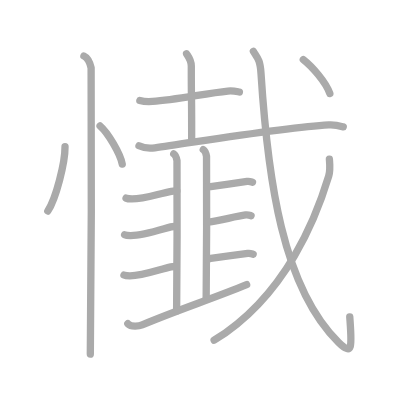
t = 0.00 s
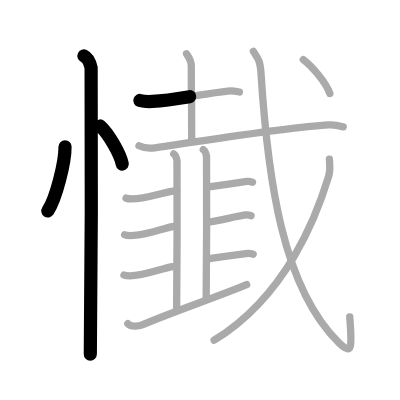
t = 3.50 s
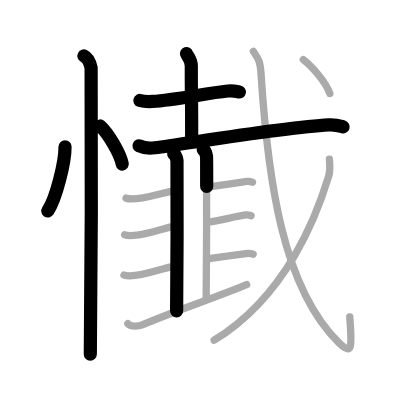
t = 7.25 s
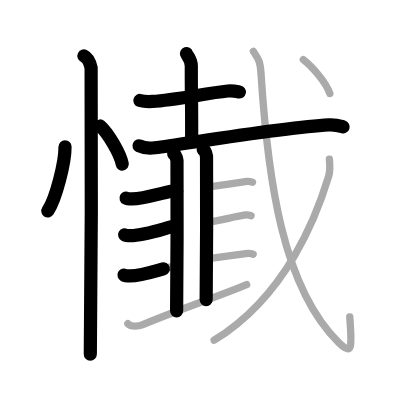
t = 10.75 s
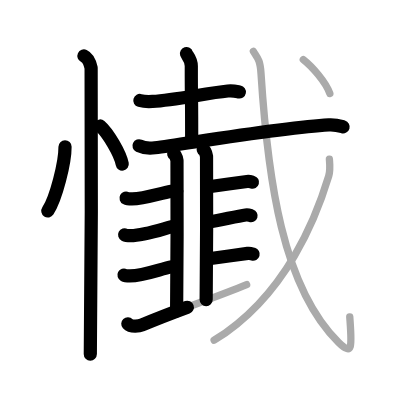
t = 14.50 s
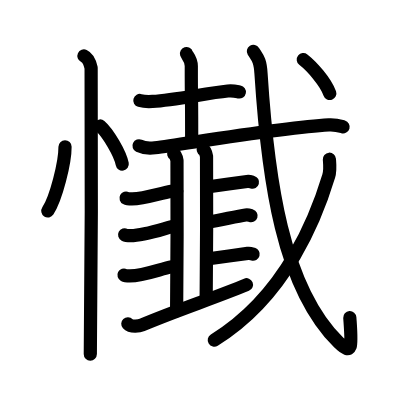
t = 18.00 s

The animated SVG that drew these frames (rendered in a browser with its animation timeline set to each time). Animation: 18 SMIL elements (animate=18); one cycle of 18.00 s.

<?xml version="1.0" standalone="no"?>
<!DOCTYPE svg PUBLIC "-//W3C//DTD SVG 1.1//EN"   "http://www.w3.org/Graphics/SVG/1.1/DTD/svg11.dtd">
<svg width="400px" height="400px"  version="1.1" xmlns="http://www.w3.org/2000/svg">
  <defs>
    <marker id="Triangle" viewBox="0 0 10 10" refX="0" refY="5" markerUnits="strokeWidth" markerWidth="3" style="stroke-opacity:0%;fill:#aaaaaa;" markerHeight="2" orient="auto">
      <path d="M 0 0 L 10 5 L 0 10 z" />
    </marker>
    
    <marker id="Arrow" viewBox="0 0 10 10" refX="5" refY="5" markerUnits="strokeWidth" markerWidth="1.8" style="stroke-opacity:0%;fill:#770000;" markerHeight="2" orient="auto">
      <path d="M 0 4 L 6 4 L 4 1 L 10 5 L 4 9 L 6 6 L 0 6 z" />
        <circle cx="5" cy="5" r="5" />
      </marker>
    
    <marker id="TriangleRed" viewBox="0 0 10 10" refX="0" refY="5" markerUnits="strokeWidth" markerWidth="3" style="stroke-opacity:0%;fill:#CC0000;" markerHeight="2" orient="auto">
      <path d="M 0 0 L 10 5 L 0 10 z" />
    </marker>
    
    <marker id="ArrowRed" viewBox="0 0 10 10" refX="5" refY="5" markerUnits="strokeWidth" markerWidth="1.8" style="stroke-opacity:0%;fill:#CC0000;" markerHeight="2" orient="auto">
      <path d="M 0 4 L 6 4 L 4 1 L 10 5 L 4 9 L 6 6 L 0 6 z" />
        <circle cx="5" cy="5" r="5" />
      </marker>
    
  </defs>
  
  <path style="fill:#ffffff; fill-opacity:100%; fill-rule:evenodd; stroke-width:0;" d="M 0 0 L 400px 0 L 400px 400px L 0 400px L 0 0" />

  <g transform="scale(3.6697247706422 3.6697247706422)">
<path style="fill:none; fill-opacity:0%; fill-rule:evenodd; stroke:#aaaaaa; stroke-opacity:100%; stroke-width: 1.5pt; stroke-linejoin:round; stroke-linecap:round;" d="M17.72 40c0.03 4.31-2.47 14.14-4.69 17.5"></path>
<path style="fill:none; fill-opacity:0%; fill-rule:evenodd; stroke:#aaaaaa; stroke-opacity:100%; stroke-width: 1.5pt; stroke-linejoin:round; stroke-linecap:round;" d="M27.27 34.33c2.13 1.83 5.51 7.53 6.04 10.38"></path>
<path style="fill:none; fill-opacity:0%; fill-rule:evenodd; stroke:#aaaaaa; stroke-opacity:100%; stroke-width: 1.5pt; stroke-linejoin:round; stroke-linecap:round;" d="M22.87 15.25c1.09 0.5 1.74 2.25 1.96 3.25c0.22 1 0 71.75-0.22 78"></path>
<path style="fill:none; fill-opacity:0%; fill-rule:evenodd; stroke:#aaaaaa; stroke-opacity:100%; stroke-width: 1.5pt; stroke-linejoin:round; stroke-linecap:round;" d="M38.11 27.38c0.9 0.26 2.56 0.32 3.46 0.26c6.31-0.38 14.58-2.25 20.51-2.83c1.49-0.14 2.41 0.12 3.16 0.26"></path>
<path style="fill:none; fill-opacity:0%; fill-rule:evenodd; stroke:#aaaaaa; stroke-opacity:100%; stroke-width: 1.5pt; stroke-linejoin:round; stroke-linecap:round;" d="M50.82 14.62c0.09 0.29 1.31 1.52 1.31 3.39c0 12 0.1 4 0.1 19.86"></path>
<path style="fill:none; fill-opacity:0%; fill-rule:evenodd; stroke:#aaaaaa; stroke-opacity:100%; stroke-width: 1.5pt; stroke-linejoin:round; stroke-linecap:round;" d="M37.88 39.73c1.13 0.54 3.19 0.69 4.32 0.54c9.56-1.27 34.92-5.52 47.39-6.23c1.88-0.11 3 0.26 3.94 0.53"></path>
<path style="fill:none; fill-opacity:0%; fill-rule:evenodd; stroke:#aaaaaa; stroke-opacity:100%; stroke-width: 1.5pt; stroke-linejoin:round; stroke-linecap:round;" d="M47.34 41.91c0.49 0.29 0.79 1.3 0.89 1.88c0.1 0.58 0 37.32-0.1 40.93"></path>
<path style="fill:none; fill-opacity:0%; fill-rule:evenodd; stroke:#aaaaaa; stroke-opacity:100%; stroke-width: 1.5pt; stroke-linejoin:round; stroke-linecap:round;" d="M55.39 40.75c0.49 0.29 0.79 1.3 0.89 1.88c0.1 0.58 0 35.4-0.1 39.01"></path>
<path style="fill:none; fill-opacity:0%; fill-rule:evenodd; stroke:#aaaaaa; stroke-opacity:100%; stroke-width: 1.5pt; stroke-linejoin:round; stroke-linecap:round;" d="M34.35 53.99c0.43 0.22 1.21 0.22 1.63 0.22c3.47-0.01 7.27-1.46 10.72-2.09c0.7-0.13 1.04-0.08 1.49-0.08"></path>
<path style="fill:none; fill-opacity:0%; fill-rule:evenodd; stroke:#aaaaaa; stroke-opacity:100%; stroke-width: 1.5pt; stroke-linejoin:round; stroke-linecap:round;" d="M33.96 63.98c0.43 0.22 1.21 0.22 1.63 0.22c3.47-0.01 7.65-1.45 10.99-2.38c0.68-0.19 1.04-0.08 1.49-0.08"></path>
<path style="fill:none; fill-opacity:0%; fill-rule:evenodd; stroke:#aaaaaa; stroke-opacity:100%; stroke-width: 1.5pt; stroke-linejoin:round; stroke-linecap:round;" d="M33.78 74.96c0.43 0.22 1.21 0.22 1.63 0.22c3.47-0.01 7.78-1.67 11.17-2.46c0.7-0.16 1.04-0.08 1.49-0.08"></path>
<path style="fill:none; fill-opacity:0%; fill-rule:evenodd; stroke:#aaaaaa; stroke-opacity:100%; stroke-width: 1.5pt; stroke-linejoin:round; stroke-linecap:round;" d="M56.47 50.9c0.57 0 0.53-0.01 0.95-0.07c2.71-0.38 7.3-1.02 9.9-1.38c0.71-0.1 1.14 0.11 1.49 0.21"></path>
<path style="fill:none; fill-opacity:0%; fill-rule:evenodd; stroke:#aaaaaa; stroke-opacity:100%; stroke-width: 1.5pt; stroke-linejoin:round; stroke-linecap:round;" d="M56.36 60.52c0.57 0 0.53-0.01 0.95-0.07c2.72-0.38 7.03-1.52 9.62-1.88c0.71-0.1 1.14 0.1 1.49 0.21"></path>
<path style="fill:none; fill-opacity:0%; fill-rule:evenodd; stroke:#aaaaaa; stroke-opacity:100%; stroke-width: 1.5pt; stroke-linejoin:round; stroke-linecap:round;" d="M56.47 70.5c0.57 0 0.53-0.01 0.95-0.07c2.71-0.38 7.48-1.02 10.08-1.38c0.71-0.1 1.14 0.11 1.49 0.21"></path>
<path style="fill:none; fill-opacity:0%; fill-rule:evenodd; stroke:#aaaaaa; stroke-opacity:100%; stroke-width: 1.5pt; stroke-linejoin:round; stroke-linecap:round;" d="M34.83 88.22c0.93 1.01 3.2 0.62 3.91 0.32c10.12-4.24 18.94-7.05 28.47-10.97"></path>
<path style="fill:none; fill-opacity:0%; fill-rule:evenodd; stroke:#aaaaaa; stroke-opacity:100%; stroke-width: 1.5pt; stroke-linejoin:round; stroke-linecap:round;" d="M69.05 14c1.07 1.73 1.83 2.21 2.07 5.95c1.86 28.9 5.87 58.3 21.12 73.33c4.06 4 3.6 0.74 3.07-6.94"></path>
<path style="fill:none; fill-opacity:0%; fill-rule:evenodd; stroke:#aaaaaa; stroke-opacity:100%; stroke-width: 1.5pt; stroke-linejoin:round; stroke-linecap:round;" d="M89.76 43.39c0.09 1.15 0.31 2.98-0.19 4.61c-3.16 10.45-11.33 32.5-31.22 44.71"></path>
<path style="fill:none; fill-opacity:0%; fill-rule:evenodd; stroke:#aaaaaa; stroke-opacity:100%; stroke-width: 1.5pt; stroke-linejoin:round; stroke-linecap:round;" d="M82.65 16.25c2.36 1.85 6.13 6.08 7.23 9.25"></path>

<path style="fill:none; fill-opacity:0%; fill-rule:evenodd; stroke:#000000; stroke-opacity:100%; stroke-width: 2.7pt; stroke-linejoin:round; stroke-linecap:round;" d="M17.72 40c0.03 4.31-2.47 14.14-4.69 17.5" pathLength="100" stroke-dashoffset="100" stroke-dasharray="100 105"><animate id="dashAnim1" attributeName="stroke-dashoffset" from="100" to="0" dur="1s" calcMode="linear" fill="freeze"/></path>
<path style="fill:none; fill-opacity:0%; fill-rule:evenodd; stroke:#000000; stroke-opacity:100%; stroke-width: 2.7pt; stroke-linejoin:round; stroke-linecap:round;" d="M27.27 34.33c2.13 1.83 5.51 7.53 6.04 10.38" pathLength="100" stroke-dashoffset="100" stroke-dasharray="100 105"><animate id="dashAnim2" attributeName="stroke-dashoffset" from="100" to="0" dur="1s" calcMode="linear" begin="dashAnim1.end" fill="freeze"/></path>
<path style="fill:none; fill-opacity:0%; fill-rule:evenodd; stroke:#000000; stroke-opacity:100%; stroke-width: 2.7pt; stroke-linejoin:round; stroke-linecap:round;" d="M22.87 15.25c1.09 0.5 1.74 2.25 1.96 3.25c0.22 1 0 71.75-0.22 78" pathLength="100" stroke-dashoffset="100" stroke-dasharray="100 105"><animate id="dashAnim3" attributeName="stroke-dashoffset" from="100" to="0" dur="1s" calcMode="linear" begin="dashAnim2.end" fill="freeze"/></path>
<path style="fill:none; fill-opacity:0%; fill-rule:evenodd; stroke:#000000; stroke-opacity:100%; stroke-width: 2.7pt; stroke-linejoin:round; stroke-linecap:round;" d="M38.11 27.38c0.9 0.26 2.56 0.32 3.46 0.26c6.31-0.38 14.58-2.25 20.51-2.83c1.49-0.14 2.41 0.12 3.16 0.26" pathLength="100" stroke-dashoffset="100" stroke-dasharray="100 105"><animate id="dashAnim4" attributeName="stroke-dashoffset" from="100" to="0" dur="1s" calcMode="linear" begin="dashAnim3.end" fill="freeze"/></path>
<path style="fill:none; fill-opacity:0%; fill-rule:evenodd; stroke:#000000; stroke-opacity:100%; stroke-width: 2.7pt; stroke-linejoin:round; stroke-linecap:round;" d="M50.82 14.62c0.09 0.29 1.31 1.52 1.31 3.39c0 12 0.1 4 0.1 19.86" pathLength="100" stroke-dashoffset="100" stroke-dasharray="100 105"><animate id="dashAnim5" attributeName="stroke-dashoffset" from="100" to="0" dur="1s" calcMode="linear" begin="dashAnim4.end" fill="freeze"/></path>
<path style="fill:none; fill-opacity:0%; fill-rule:evenodd; stroke:#000000; stroke-opacity:100%; stroke-width: 2.7pt; stroke-linejoin:round; stroke-linecap:round;" d="M37.88 39.73c1.13 0.54 3.19 0.69 4.32 0.54c9.56-1.27 34.92-5.52 47.39-6.23c1.88-0.11 3 0.26 3.94 0.53" pathLength="100" stroke-dashoffset="100" stroke-dasharray="100 105"><animate id="dashAnim6" attributeName="stroke-dashoffset" from="100" to="0" dur="1s" calcMode="linear" begin="dashAnim5.end" fill="freeze"/></path>
<path style="fill:none; fill-opacity:0%; fill-rule:evenodd; stroke:#000000; stroke-opacity:100%; stroke-width: 2.7pt; stroke-linejoin:round; stroke-linecap:round;" d="M47.34 41.91c0.49 0.29 0.79 1.3 0.89 1.88c0.1 0.58 0 37.32-0.1 40.93" pathLength="100" stroke-dashoffset="100" stroke-dasharray="100 105"><animate id="dashAnim7" attributeName="stroke-dashoffset" from="100" to="0" dur="1s" calcMode="linear" begin="dashAnim6.end" fill="freeze"/></path>
<path style="fill:none; fill-opacity:0%; fill-rule:evenodd; stroke:#000000; stroke-opacity:100%; stroke-width: 2.7pt; stroke-linejoin:round; stroke-linecap:round;" d="M55.39 40.75c0.49 0.29 0.79 1.3 0.89 1.88c0.1 0.58 0 35.4-0.1 39.01" pathLength="100" stroke-dashoffset="100" stroke-dasharray="100 105"><animate id="dashAnim8" attributeName="stroke-dashoffset" from="100" to="0" dur="1s" calcMode="linear" begin="dashAnim7.end" fill="freeze"/></path>
<path style="fill:none; fill-opacity:0%; fill-rule:evenodd; stroke:#000000; stroke-opacity:100%; stroke-width: 2.7pt; stroke-linejoin:round; stroke-linecap:round;" d="M34.35 53.99c0.43 0.22 1.21 0.22 1.63 0.22c3.47-0.01 7.27-1.46 10.72-2.09c0.7-0.13 1.04-0.08 1.49-0.08" pathLength="100" stroke-dashoffset="100" stroke-dasharray="100 105"><animate id="dashAnim9" attributeName="stroke-dashoffset" from="100" to="0" dur="1s" calcMode="linear" begin="dashAnim8.end" fill="freeze"/></path>
<path style="fill:none; fill-opacity:0%; fill-rule:evenodd; stroke:#000000; stroke-opacity:100%; stroke-width: 2.7pt; stroke-linejoin:round; stroke-linecap:round;" d="M33.96 63.98c0.43 0.22 1.21 0.22 1.63 0.22c3.47-0.01 7.65-1.45 10.99-2.38c0.68-0.19 1.04-0.08 1.49-0.08" pathLength="100" stroke-dashoffset="100" stroke-dasharray="100 105"><animate id="dashAnim10" attributeName="stroke-dashoffset" from="100" to="0" dur="1s" calcMode="linear" begin="dashAnim9.end" fill="freeze"/></path>
<path style="fill:none; fill-opacity:0%; fill-rule:evenodd; stroke:#000000; stroke-opacity:100%; stroke-width: 2.7pt; stroke-linejoin:round; stroke-linecap:round;" d="M33.78 74.96c0.43 0.22 1.21 0.22 1.63 0.22c3.47-0.01 7.78-1.67 11.17-2.46c0.7-0.16 1.04-0.08 1.49-0.08" pathLength="100" stroke-dashoffset="100" stroke-dasharray="100 105"><animate id="dashAnim11" attributeName="stroke-dashoffset" from="100" to="0" dur="1s" calcMode="linear" begin="dashAnim10.end" fill="freeze"/></path>
<path style="fill:none; fill-opacity:0%; fill-rule:evenodd; stroke:#000000; stroke-opacity:100%; stroke-width: 2.7pt; stroke-linejoin:round; stroke-linecap:round;" d="M56.47 50.9c0.57 0 0.53-0.01 0.95-0.07c2.71-0.38 7.3-1.02 9.9-1.38c0.71-0.1 1.14 0.11 1.49 0.21" pathLength="100" stroke-dashoffset="100" stroke-dasharray="100 105"><animate id="dashAnim12" attributeName="stroke-dashoffset" from="100" to="0" dur="1s" calcMode="linear" begin="dashAnim11.end" fill="freeze"/></path>
<path style="fill:none; fill-opacity:0%; fill-rule:evenodd; stroke:#000000; stroke-opacity:100%; stroke-width: 2.7pt; stroke-linejoin:round; stroke-linecap:round;" d="M56.36 60.52c0.57 0 0.53-0.01 0.95-0.07c2.72-0.38 7.03-1.52 9.62-1.88c0.71-0.1 1.14 0.1 1.49 0.21" pathLength="100" stroke-dashoffset="100" stroke-dasharray="100 105"><animate id="dashAnim13" attributeName="stroke-dashoffset" from="100" to="0" dur="1s" calcMode="linear" begin="dashAnim12.end" fill="freeze"/></path>
<path style="fill:none; fill-opacity:0%; fill-rule:evenodd; stroke:#000000; stroke-opacity:100%; stroke-width: 2.7pt; stroke-linejoin:round; stroke-linecap:round;" d="M56.47 70.5c0.57 0 0.53-0.01 0.95-0.07c2.71-0.38 7.48-1.02 10.08-1.38c0.71-0.1 1.14 0.11 1.49 0.21" pathLength="100" stroke-dashoffset="100" stroke-dasharray="100 105"><animate id="dashAnim14" attributeName="stroke-dashoffset" from="100" to="0" dur="1s" calcMode="linear" begin="dashAnim13.end" fill="freeze"/></path>
<path style="fill:none; fill-opacity:0%; fill-rule:evenodd; stroke:#000000; stroke-opacity:100%; stroke-width: 2.7pt; stroke-linejoin:round; stroke-linecap:round;" d="M34.83 88.22c0.93 1.01 3.2 0.62 3.91 0.32c10.12-4.24 18.94-7.05 28.47-10.97" pathLength="100" stroke-dashoffset="100" stroke-dasharray="100 105"><animate id="dashAnim15" attributeName="stroke-dashoffset" from="100" to="0" dur="1s" calcMode="linear" begin="dashAnim14.end" fill="freeze"/></path>
<path style="fill:none; fill-opacity:0%; fill-rule:evenodd; stroke:#000000; stroke-opacity:100%; stroke-width: 2.7pt; stroke-linejoin:round; stroke-linecap:round;" d="M69.05 14c1.07 1.73 1.83 2.21 2.07 5.95c1.86 28.9 5.87 58.3 21.12 73.33c4.06 4 3.6 0.74 3.07-6.94" pathLength="100" stroke-dashoffset="100" stroke-dasharray="100 105"><animate id="dashAnim16" attributeName="stroke-dashoffset" from="100" to="0" dur="1s" calcMode="linear" begin="dashAnim15.end" fill="freeze"/></path>
<path style="fill:none; fill-opacity:0%; fill-rule:evenodd; stroke:#000000; stroke-opacity:100%; stroke-width: 2.7pt; stroke-linejoin:round; stroke-linecap:round;" d="M89.76 43.39c0.09 1.15 0.31 2.98-0.19 4.61c-3.16 10.45-11.33 32.5-31.22 44.71" pathLength="100" stroke-dashoffset="100" stroke-dasharray="100 105"><animate id="dashAnim17" attributeName="stroke-dashoffset" from="100" to="0" dur="1s" calcMode="linear" begin="dashAnim16.end" fill="freeze"/></path>
<path style="fill:none; fill-opacity:0%; fill-rule:evenodd; stroke:#000000; stroke-opacity:100%; stroke-width: 2.7pt; stroke-linejoin:round; stroke-linecap:round;" d="M82.65 16.25c2.36 1.85 6.13 6.08 7.23 9.25" pathLength="100" stroke-dashoffset="100" stroke-dasharray="100 105"><animate id="dashAnim18" attributeName="stroke-dashoffset" from="100" to="0" dur="1s" calcMode="linear" begin="dashAnim17.end" fill="freeze"/></path>

</g>

</svg>  
          
